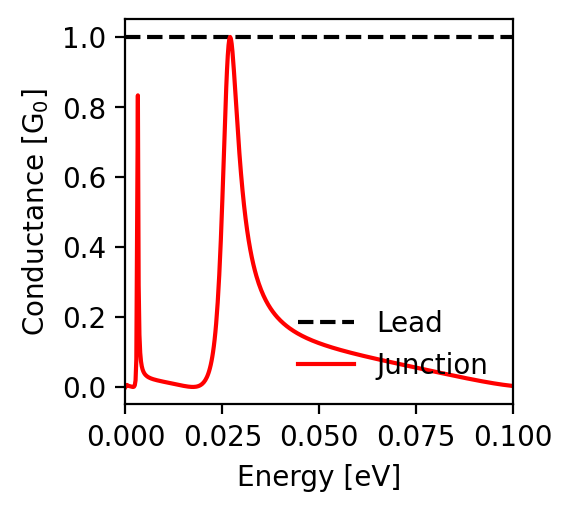

The data file committed next to this chart (first rows):
energy; conductance_lead; conductance_junction
-0.1; 1.0; 0.003
-0.0998; 1.0; 0.003
-0.0996; 1.0; 0.003
-0.0994; 1.0; 0.004
-0.0992; 1.0; 0.004
-0.099; 1.0; 0.004
-0.0988; 1.0; 0.004
-0.0986; 1.0; 0.005
-0.0984; 1.0; 0.005
-0.0982; 1.0; 0.005
-0.098; 1.0; 0.005
-0.0978; 1.0; 0.006
-0.0976; 1.0; 0.006
-0.0974; 1.0; 0.006
-0.0972; 1.0; 0.007
-0.097; 1.0; 0.007
-0.0968; 1.0; 0.007
-0.0966; 1.0; 0.008
-0.0964; 1.0; 0.008
-0.0962; 1.0; 0.008
-0.096; 1.0; 0.009
-0.0958; 1.0; 0.009
-0.0956; 1.0; 0.009
-0.0954; 1.0; 0.01
-0.0952; 1.0; 0.01
-0.095; 1.0; 0.01
-0.0948; 1.0; 0.011
-0.0946; 1.0; 0.011
-0.0944; 1.0; 0.011
-0.0942; 1.0; 0.012
-0.094; 1.0; 0.012
-0.0938; 1.0; 0.013
-0.0936; 1.0; 0.013
-0.0934; 1.0; 0.013
-0.0932; 1.0; 0.014
-0.093; 1.0; 0.014
-0.0928; 1.0; 0.015
-0.0926; 1.0; 0.015
-0.0924; 1.0; 0.015
-0.0922; 1.0; 0.016
-0.092; 1.0; 0.016
-0.0918; 1.0; 0.017
-0.0916; 1.0; 0.017
-0.0914; 1.0; 0.017
-0.0912; 1.0; 0.018
-0.091; 1.0; 0.018
-0.0908; 1.0; 0.019
-0.0906; 1.0; 0.019
-0.0904; 1.0; 0.02
-0.0902; 1.0; 0.02
-0.09; 1.0; 0.02
-0.0898; 1.0; 0.021
-0.0896; 1.0; 0.021
-0.0894; 1.0; 0.022
-0.0892; 1.0; 0.022
-0.089; 1.0; 0.023
-0.0888; 1.0; 0.023
-0.0886; 1.0; 0.023
-0.0884; 1.0; 0.024
-0.0882; 1.0; 0.024
... 941 more rows
